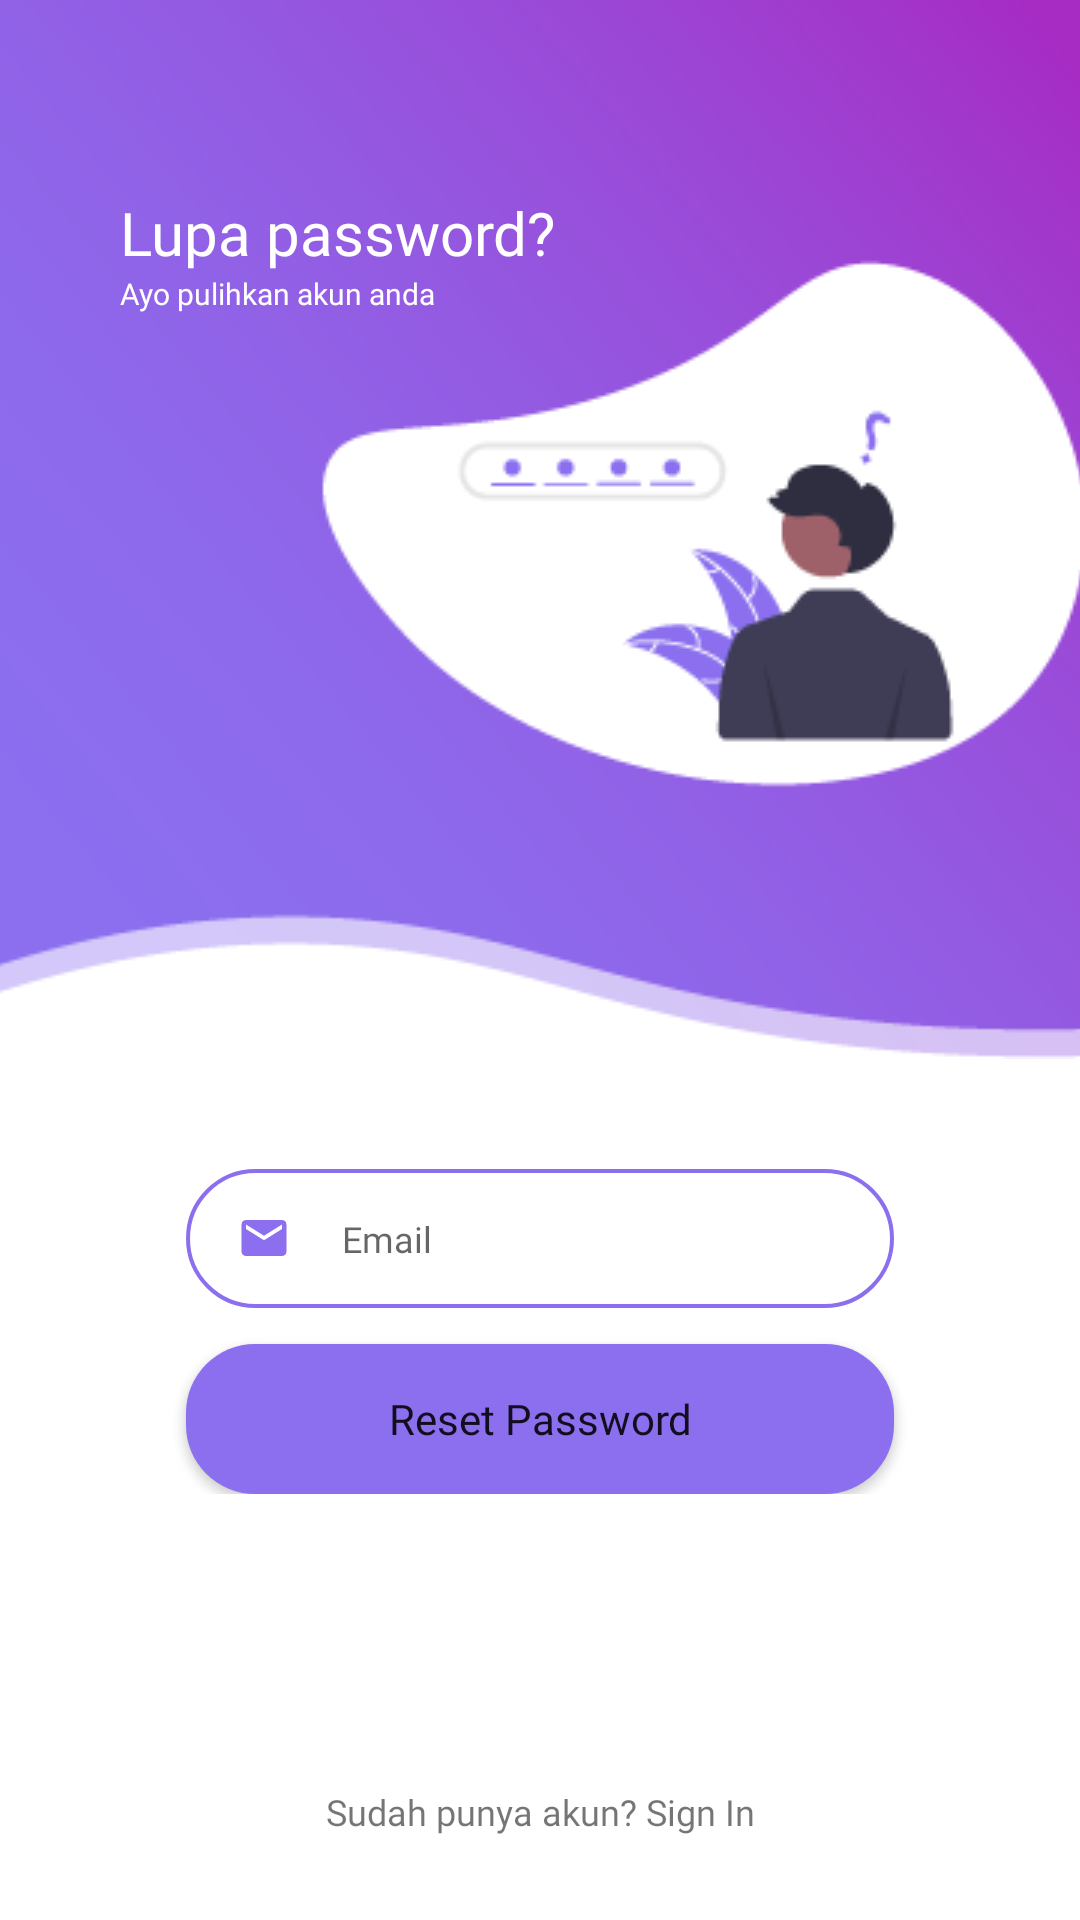

Here is an Android app screen rendered from its layout file. Give the layout XML and the strings, colors and styles it references.
<!-- AndroidManifest.xml: application theme Theme.StudentMonitoring -->
<!-- res/layout/activity_forgot_password.xml -->
<?xml version="1.0" encoding="utf-8"?>
<RelativeLayout xmlns:android="http://schemas.android.com/apk/res/android"
    xmlns:app="http://schemas.android.com/apk/res-auto"
    xmlns:tools="http://schemas.android.com/tools"
    android:layout_width="match_parent"
    android:layout_height="match_parent"
    tools:context=".View.Auth.ForgotPassword">

    <ProgressBar
        android:id="@+id/progress_circular"
        android:layout_width="wrap_content"
        android:layout_height="wrap_content"
        android:layout_centerInParent="true"
        android:visibility="gone"
        android:translationZ="1dp"/>

    <LinearLayout
        android:layout_width="match_parent"
        android:layout_height="wrap_content"
        android:orientation="vertical">

        <RelativeLayout
            android:layout_width="match_parent"
            android:layout_height="wrap_content">

            <ImageView
                android:layout_width="match_parent"
                android:layout_height="wrap_content"
                android:layout_alignParentTop="true"
                android:scaleType="centerCrop"
                android:src="@drawable/background_top_forgotpass" />

            <LinearLayout
                android:layout_width="wrap_content"
                android:layout_height="wrap_content"
                android:orientation="vertical"
                android:layout_marginTop="64dp"
                android:layout_marginStart="40dp">

                <TextView
                    android:layout_width="match_parent"
                    android:layout_height="wrap_content"
                    android:text="Lupa password?"
                    android:textColor="@color/white"
                    android:fontFamily="@font/poppins_bold"
                    android:textSize="20sp"/>

                <TextView
                    android:layout_width="match_parent"
                    android:layout_height="wrap_content"
                    android:text="Ayo pulihkan akun anda"
                    android:textColor="@color/white"
                    android:fontFamily="@font/poppins_medium"
                    android:textSize="10sp"
                    tools:ignore="SmallSp" />

            </LinearLayout>

        </RelativeLayout>

        <RelativeLayout
            android:layout_width="wrap_content"
            android:layout_height="wrap_content"
            android:layout_marginLeft="62dp"
            android:layout_marginTop="36.7dp"
            android:layout_marginRight="62dp"
            android:background="@drawable/background_border_input">

            

            <EditText
                android:id="@+id/email_reset_pass"
                android:layout_width="match_parent"
                android:layout_height="wrap_content"
                android:layout_toEndOf="@+id/email_user_icon"
                android:background="@android:color/transparent"
                android:fontFamily="@font/poppins_regular"
                android:hint="Email"
                android:inputType="textEmailAddress"
                android:maxLines="1"
                android:paddingStart="17dp"
                android:paddingTop="15dp"
                android:paddingBottom="15dp"
                android:textSize="12sp" />

            

            <ImageView
                android:id="@+id/email_user_icon"
                android:layout_width="wrap_content"
                android:layout_height="wrap_content"
                android:layout_centerVertical="true"
                android:layout_marginStart="17dp"
                android:src="@drawable/ic_email"/>


        </RelativeLayout>

        <Button
            android:id="@+id/reset_pass_btn"
            android:layout_width="match_parent"
            android:layout_height="50dp"
            android:text="Reset Password"
            android:layout_marginLeft="62dp"
            android:layout_marginTop="12dp"
            android:layout_marginRight="62dp"
            android:background="@drawable/background_button_pill"
            android:textAllCaps="false"
            android:fontFamily="@font/poppins_medium"/>

    </LinearLayout>

    <TextView
        android:id="@+id/redirect_sign_in"
        android:layout_width="match_parent"
        android:layout_height="wrap_content"
        android:layout_alignParentBottom="true"
        android:layout_marginBottom="16dp"
        android:fontFamily="@font/poppins_medium"
        android:padding="12dp"
        android:text="Sudah punya akun? Sign In"
        android:textAlignment="center"
        android:textSize="12sp" />



</RelativeLayout>
<!-- resources referenced by this layout -->
<resources>
  <color name="white">#FFFFFFFF</color>
  <!-- drawable background_border_input (drawable) -->
  <?xml version="1.0" encoding="utf-8"?>
  <shape xmlns:android="http://schemas.android.com/apk/res/android">
      <solid android:color="@color/transparent"/>
      <stroke android:color="@color/purple_custom" android:width="1.3dp"/>
      <corners android:radius="23dp"/>
  </shape>
  <!-- drawable background_button_pill (drawable) -->
  <?xml version="1.0" encoding="utf-8"?>
  <shape xmlns:android="http://schemas.android.com/apk/res/android">
      <solid android:color="@color/purple_custom"/>
      <corners android:radius="23dp"/>
  </shape>
  <!-- drawable background_top_forgotpass: png bitmap (drawable, 27102 bytes) -->
  <!-- drawable ic_email (drawable) -->
  <vector android:height="18dp" android:tint="@color/purple_custom"
      android:viewportHeight="24" android:viewportWidth="24"
      android:width="18dp" xmlns:android="http://schemas.android.com/apk/res/android">
      <path android:fillColor="@android:color/white" android:pathData="M20,4L4,4c-1.1,0 -1.99,0.9 -1.99,2L2,18c0,1.1 0.9,2 2,2h16c1.1,0 2,-0.9 2,-2L22,6c0,-1.1 -0.9,-2 -2,-2zM20,8l-8,5 -8,-5L4,6l8,5 8,-5v2z"/>
  </vector>
  <style name="Theme.StudentMonitoring" parent="Theme.MaterialComponents.DayNight.NoActionBar">
          
          <item name="colorPrimary">@color/purple_custom</item>
          <item name="colorPrimaryVariant">@color/purple_custom</item>
          <item name="colorOnPrimary">@color/white</item>
          
          <item name="colorSecondary">@color/purple_200</item>
          <item name="colorSecondaryVariant">@color/teal_700</item>
          <item name="colorOnSecondary">@color/black</item>
          
          <item name="android:statusBarColor" tools:targetApi="l">?attr/colorOnPrimary</item>
  
  
  
  
          
      </style>
  <color name="transparent">#00FFFFFF</color>
  <color name="purple_custom">#8b6fef</color>
  <color name="purple_200">#FFBB86FC</color>
  <color name="teal_700">#FF018786</color>
  <color name="black">#FF000000</color>
</resources>
